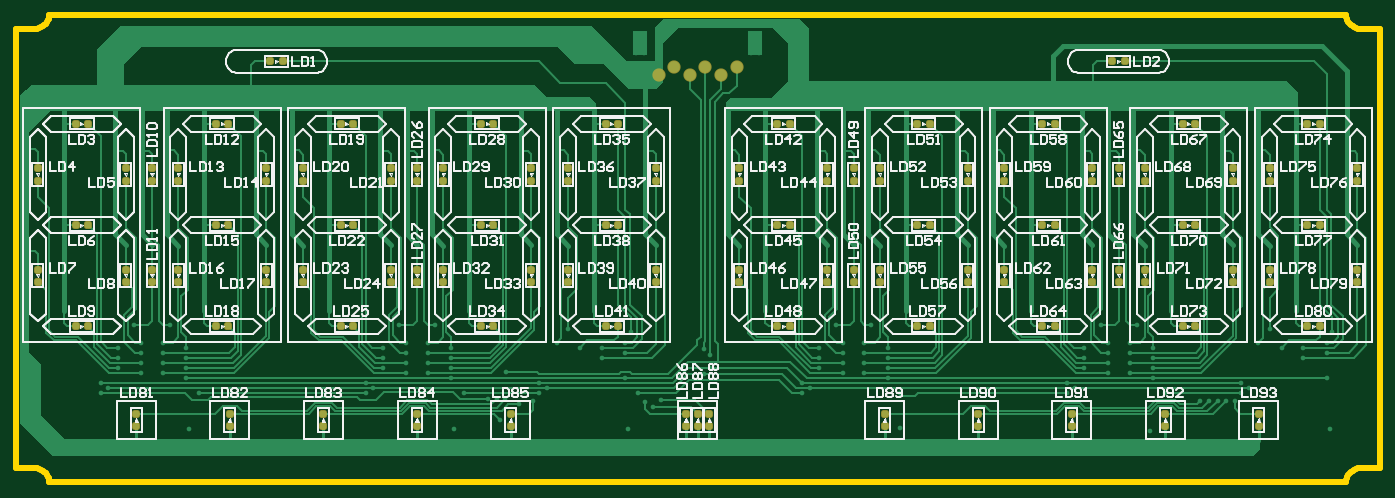
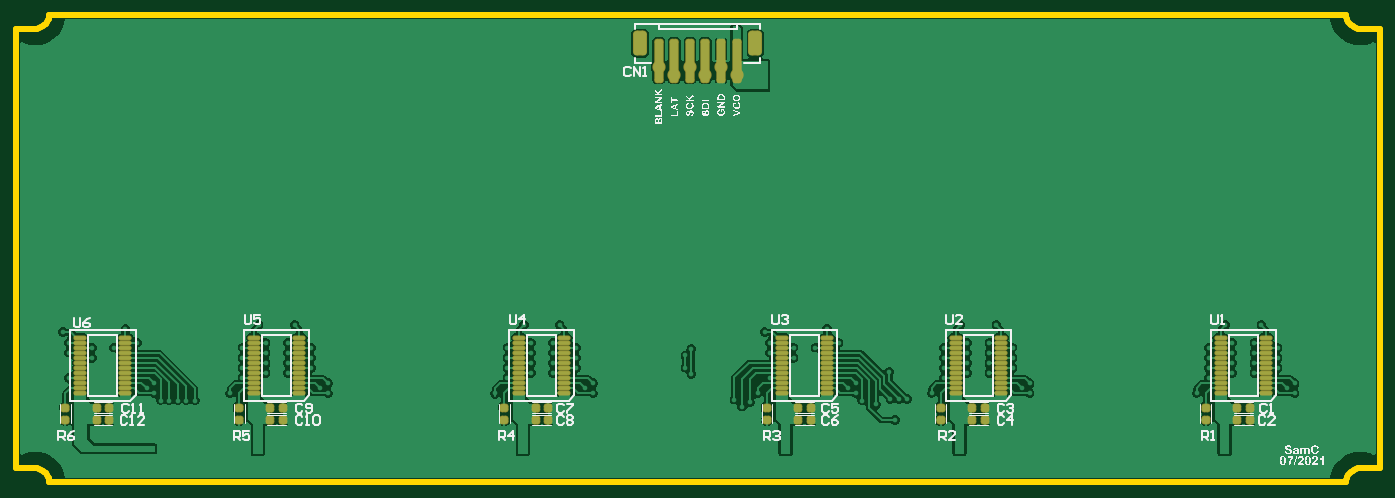
Circuit board: 9 layer files. Board 175.0 x 60.0 mm.
- bottom_copper: Chess Clock Front Display PCB.GBL (70435 bytes)
- bottom_silk: Chess Clock Front Display PCB.GBO (148701 bytes)
- paste: Chess Clock Front Display PCB.GBP (5675 bytes)
- bottom_mask: Chess Clock Front Display PCB.GBS (5886 bytes)
- outline: Chess Clock Front Display PCB.GM1 (1449 bytes)
- top_copper: Chess Clock Front Display PCB.GTL (37473 bytes)
- top_silk: Chess Clock Front Display PCB.GTO (87985 bytes)
- paste: Chess Clock Front Display PCB.GTP (5228 bytes)
- top_mask: Chess Clock Front Display PCB.GTS (5419 bytes)

=== bottom_copper: Chess Clock Front Display PCB.GBL (70435 bytes, source omitted) ===
=== bottom_silk: Chess Clock Front Display PCB.GBO (148701 bytes, source omitted) ===
=== paste: Chess Clock Front Display PCB.GBP ===
G04*
G04 #@! TF.GenerationSoftware,Altium Limited,Altium Designer,21.3.2 (30)*
G04*
G04 Layer_Color=128*
%FSLAX44Y44*%
%MOMM*%
G71*
G04*
G04 #@! TF.SameCoordinates,78750805-DB91-4CD3-9BAD-7DFD151DFB16*
G04*
G04*
G04 #@! TF.FilePolarity,Positive*
G04*
G01*
G75*
G04:AMPARAMS|DCode=22|XSize=0.95mm|YSize=0.9mm|CornerRadius=0.225mm|HoleSize=0mm|Usage=FLASHONLY|Rotation=180.000|XOffset=0mm|YOffset=0mm|HoleType=Round|Shape=RoundedRectangle|*
%AMROUNDEDRECTD22*
21,1,0.9500,0.4500,0,0,180.0*
21,1,0.5000,0.9000,0,0,180.0*
1,1,0.4500,-0.2500,0.2250*
1,1,0.4500,0.2500,0.2250*
1,1,0.4500,0.2500,-0.2250*
1,1,0.4500,-0.2500,-0.2250*
%
%ADD22ROUNDEDRECTD22*%
G04:AMPARAMS|DCode=23|XSize=0.95mm|YSize=0.9mm|CornerRadius=0.225mm|HoleSize=0mm|Usage=FLASHONLY|Rotation=90.000|XOffset=0mm|YOffset=0mm|HoleType=Round|Shape=RoundedRectangle|*
%AMROUNDEDRECTD23*
21,1,0.9500,0.4500,0,0,90.0*
21,1,0.5000,0.9000,0,0,90.0*
1,1,0.4500,0.2250,0.2500*
1,1,0.4500,0.2250,-0.2500*
1,1,0.4500,-0.2250,-0.2500*
1,1,0.4500,-0.2250,0.2500*
%
%ADD23ROUNDEDRECTD23*%
%ADD24O,1.5000X0.4500*%
G04:AMPARAMS|DCode=25|XSize=1.6mm|YSize=3mm|CornerRadius=0.4mm|HoleSize=0mm|Usage=FLASHONLY|Rotation=0.000|XOffset=0mm|YOffset=0mm|HoleType=Round|Shape=RoundedRectangle|*
%AMROUNDEDRECTD25*
21,1,1.6000,2.2000,0,0,0.0*
21,1,0.8000,3.0000,0,0,0.0*
1,1,0.8000,0.4000,-1.1000*
1,1,0.8000,-0.4000,-1.1000*
1,1,0.8000,-0.4000,1.1000*
1,1,0.8000,0.4000,1.1000*
%
%ADD25ROUNDEDRECTD25*%
G04:AMPARAMS|DCode=26|XSize=1mm|YSize=5.5mm|CornerRadius=0.25mm|HoleSize=0mm|Usage=FLASHONLY|Rotation=0.000|XOffset=0mm|YOffset=0mm|HoleType=Round|Shape=RoundedRectangle|*
%AMROUNDEDRECTD26*
21,1,1.0000,5.0000,0,0,0.0*
21,1,0.5000,5.5000,0,0,0.0*
1,1,0.5000,0.2500,-2.5000*
1,1,0.5000,-0.2500,-2.5000*
1,1,0.5000,-0.2500,2.5000*
1,1,0.5000,0.2500,2.5000*
%
%ADD26ROUNDEDRECTD26*%
D22*
X198000Y96000D02*
D03*
Y80000D02*
D03*
X538000Y96000D02*
D03*
Y80000D02*
D03*
X761000D02*
D03*
Y96000D02*
D03*
X1098000D02*
D03*
Y80000D02*
D03*
X1438000Y96000D02*
D03*
Y80000D02*
D03*
X1661000Y96000D02*
D03*
Y80000D02*
D03*
D23*
X498000Y80000D02*
D03*
X482000D02*
D03*
X498000Y96000D02*
D03*
X482000D02*
D03*
X721000Y80000D02*
D03*
X705000D02*
D03*
X721000Y96000D02*
D03*
X705000D02*
D03*
X1058000Y80000D02*
D03*
X1042000D02*
D03*
X1058000Y96000D02*
D03*
X1042000D02*
D03*
X1398000Y80000D02*
D03*
X1382000D02*
D03*
X1398000Y96000D02*
D03*
X1382000D02*
D03*
X1621000D02*
D03*
X1605000D02*
D03*
X1621000Y80000D02*
D03*
X1605000D02*
D03*
X142000D02*
D03*
X158000D02*
D03*
X142000Y96000D02*
D03*
X158000D02*
D03*
D24*
X1584000Y114250D02*
D03*
Y120750D02*
D03*
Y127250D02*
D03*
Y133750D02*
D03*
Y140250D02*
D03*
Y146750D02*
D03*
Y153250D02*
D03*
Y159750D02*
D03*
Y166250D02*
D03*
Y172750D02*
D03*
Y179250D02*
D03*
Y185750D02*
D03*
X1642000Y114250D02*
D03*
Y120750D02*
D03*
Y127250D02*
D03*
Y133750D02*
D03*
Y140250D02*
D03*
Y146750D02*
D03*
Y153250D02*
D03*
Y159750D02*
D03*
Y166250D02*
D03*
Y172750D02*
D03*
Y179250D02*
D03*
Y185750D02*
D03*
X1079000D02*
D03*
Y179250D02*
D03*
Y172750D02*
D03*
Y166250D02*
D03*
Y159750D02*
D03*
Y153250D02*
D03*
Y146750D02*
D03*
Y140250D02*
D03*
Y133750D02*
D03*
Y127250D02*
D03*
Y120750D02*
D03*
Y114250D02*
D03*
X1021000Y185750D02*
D03*
Y179250D02*
D03*
Y172750D02*
D03*
Y166250D02*
D03*
Y159750D02*
D03*
Y153250D02*
D03*
Y146750D02*
D03*
Y140250D02*
D03*
Y133750D02*
D03*
Y127250D02*
D03*
Y120750D02*
D03*
Y114250D02*
D03*
X1419000Y185750D02*
D03*
Y179250D02*
D03*
Y172750D02*
D03*
Y166250D02*
D03*
Y159750D02*
D03*
Y153250D02*
D03*
Y146750D02*
D03*
Y140250D02*
D03*
Y133750D02*
D03*
Y127250D02*
D03*
Y120750D02*
D03*
Y114250D02*
D03*
X1361000Y185750D02*
D03*
Y179250D02*
D03*
Y172750D02*
D03*
Y166250D02*
D03*
Y159750D02*
D03*
Y153250D02*
D03*
Y146750D02*
D03*
Y140250D02*
D03*
Y133750D02*
D03*
Y127250D02*
D03*
Y120750D02*
D03*
Y114250D02*
D03*
X742000Y185750D02*
D03*
Y179250D02*
D03*
Y172750D02*
D03*
Y166250D02*
D03*
Y159750D02*
D03*
Y153250D02*
D03*
Y146750D02*
D03*
Y140250D02*
D03*
Y133750D02*
D03*
Y127250D02*
D03*
Y120750D02*
D03*
Y114250D02*
D03*
X684000Y185750D02*
D03*
Y179250D02*
D03*
Y172750D02*
D03*
Y166250D02*
D03*
Y159750D02*
D03*
Y153250D02*
D03*
Y146750D02*
D03*
Y140250D02*
D03*
Y133750D02*
D03*
Y127250D02*
D03*
Y120750D02*
D03*
Y114250D02*
D03*
X519000Y185750D02*
D03*
Y179250D02*
D03*
Y172750D02*
D03*
Y166250D02*
D03*
Y159750D02*
D03*
Y153250D02*
D03*
Y146750D02*
D03*
Y140250D02*
D03*
Y133750D02*
D03*
Y127250D02*
D03*
Y120750D02*
D03*
Y114250D02*
D03*
X461000Y185750D02*
D03*
Y179250D02*
D03*
Y172750D02*
D03*
Y166250D02*
D03*
Y159750D02*
D03*
Y153250D02*
D03*
Y146750D02*
D03*
Y140250D02*
D03*
Y133750D02*
D03*
Y127250D02*
D03*
Y120750D02*
D03*
Y114250D02*
D03*
X179000Y185750D02*
D03*
Y179250D02*
D03*
Y172750D02*
D03*
Y166250D02*
D03*
Y159750D02*
D03*
Y153250D02*
D03*
Y146750D02*
D03*
Y140250D02*
D03*
Y133750D02*
D03*
Y127250D02*
D03*
Y120750D02*
D03*
Y114250D02*
D03*
X121000Y185750D02*
D03*
Y179250D02*
D03*
Y172750D02*
D03*
Y166250D02*
D03*
Y159750D02*
D03*
Y153250D02*
D03*
Y146750D02*
D03*
Y140250D02*
D03*
Y133750D02*
D03*
Y127250D02*
D03*
Y120750D02*
D03*
Y114250D02*
D03*
D25*
X924000Y563000D02*
D03*
X776000D02*
D03*
D26*
X900000Y541000D02*
D03*
X800000D02*
D03*
X820000D02*
D03*
X840000D02*
D03*
X860000D02*
D03*
X880000D02*
D03*
M02*

=== bottom_mask: Chess Clock Front Display PCB.GBS ===
G04*
G04 #@! TF.GenerationSoftware,Altium Limited,Altium Designer,21.3.2 (30)*
G04*
G04 Layer_Color=16711935*
%FSLAX44Y44*%
%MOMM*%
G71*
G04*
G04 #@! TF.SameCoordinates,78750805-DB91-4CD3-9BAD-7DFD151DFB16*
G04*
G04*
G04 #@! TF.FilePolarity,Negative*
G04*
G01*
G75*
%ADD16C,1.7032*%
G04:AMPARAMS|DCode=28|XSize=1.1532mm|YSize=1.1032mm|CornerRadius=0.3266mm|HoleSize=0mm|Usage=FLASHONLY|Rotation=180.000|XOffset=0mm|YOffset=0mm|HoleType=Round|Shape=RoundedRectangle|*
%AMROUNDEDRECTD28*
21,1,1.1532,0.4500,0,0,180.0*
21,1,0.5000,1.1032,0,0,180.0*
1,1,0.6532,-0.2500,0.2250*
1,1,0.6532,0.2500,0.2250*
1,1,0.6532,0.2500,-0.2250*
1,1,0.6532,-0.2500,-0.2250*
%
%ADD28ROUNDEDRECTD28*%
G04:AMPARAMS|DCode=29|XSize=1.1532mm|YSize=1.1032mm|CornerRadius=0.3266mm|HoleSize=0mm|Usage=FLASHONLY|Rotation=90.000|XOffset=0mm|YOffset=0mm|HoleType=Round|Shape=RoundedRectangle|*
%AMROUNDEDRECTD29*
21,1,1.1532,0.4500,0,0,90.0*
21,1,0.5000,1.1032,0,0,90.0*
1,1,0.6532,0.2250,0.2500*
1,1,0.6532,0.2250,-0.2500*
1,1,0.6532,-0.2250,-0.2500*
1,1,0.6532,-0.2250,0.2500*
%
%ADD29ROUNDEDRECTD29*%
%ADD30O,1.7032X0.6532*%
G04:AMPARAMS|DCode=31|XSize=1.8032mm|YSize=3.2032mm|CornerRadius=0.5016mm|HoleSize=0mm|Usage=FLASHONLY|Rotation=0.000|XOffset=0mm|YOffset=0mm|HoleType=Round|Shape=RoundedRectangle|*
%AMROUNDEDRECTD31*
21,1,1.8032,2.2000,0,0,0.0*
21,1,0.8000,3.2032,0,0,0.0*
1,1,1.0032,0.4000,-1.1000*
1,1,1.0032,-0.4000,-1.1000*
1,1,1.0032,-0.4000,1.1000*
1,1,1.0032,0.4000,1.1000*
%
%ADD31ROUNDEDRECTD31*%
G04:AMPARAMS|DCode=32|XSize=1.2032mm|YSize=5.7032mm|CornerRadius=0.3516mm|HoleSize=0mm|Usage=FLASHONLY|Rotation=0.000|XOffset=0mm|YOffset=0mm|HoleType=Round|Shape=RoundedRectangle|*
%AMROUNDEDRECTD32*
21,1,1.2032,5.0000,0,0,0.0*
21,1,0.5000,5.7032,0,0,0.0*
1,1,0.7032,0.2500,-2.5000*
1,1,0.7032,-0.2500,-2.5000*
1,1,0.7032,-0.2500,2.5000*
1,1,0.7032,0.2500,2.5000*
%
%ADD32ROUNDEDRECTD32*%
D16*
X800000Y523000D02*
D03*
X820000Y533000D02*
D03*
X900000D02*
D03*
X880000Y523000D02*
D03*
X860000Y533000D02*
D03*
X840000Y523000D02*
D03*
D28*
X198000Y96000D02*
D03*
Y80000D02*
D03*
X538000Y96000D02*
D03*
Y80000D02*
D03*
X761000D02*
D03*
Y96000D02*
D03*
X1098000D02*
D03*
Y80000D02*
D03*
X1438000Y96000D02*
D03*
Y80000D02*
D03*
X1661000Y96000D02*
D03*
Y80000D02*
D03*
D29*
X498000Y80000D02*
D03*
X482000D02*
D03*
X498000Y96000D02*
D03*
X482000D02*
D03*
X721000Y80000D02*
D03*
X705000D02*
D03*
X721000Y96000D02*
D03*
X705000D02*
D03*
X1058000Y80000D02*
D03*
X1042000D02*
D03*
X1058000Y96000D02*
D03*
X1042000D02*
D03*
X1398000Y80000D02*
D03*
X1382000D02*
D03*
X1398000Y96000D02*
D03*
X1382000D02*
D03*
X1621000D02*
D03*
X1605000D02*
D03*
X1621000Y80000D02*
D03*
X1605000D02*
D03*
X142000D02*
D03*
X158000D02*
D03*
X142000Y96000D02*
D03*
X158000D02*
D03*
D30*
X1584000Y114250D02*
D03*
Y120750D02*
D03*
Y127250D02*
D03*
Y133750D02*
D03*
Y140250D02*
D03*
Y146750D02*
D03*
Y153250D02*
D03*
Y159750D02*
D03*
Y166250D02*
D03*
Y172750D02*
D03*
Y179250D02*
D03*
Y185750D02*
D03*
X1642000Y114250D02*
D03*
Y120750D02*
D03*
Y127250D02*
D03*
Y133750D02*
D03*
Y140250D02*
D03*
Y146750D02*
D03*
Y153250D02*
D03*
Y159750D02*
D03*
Y166250D02*
D03*
Y172750D02*
D03*
Y179250D02*
D03*
Y185750D02*
D03*
X1079000D02*
D03*
Y179250D02*
D03*
Y172750D02*
D03*
Y166250D02*
D03*
Y159750D02*
D03*
Y153250D02*
D03*
Y146750D02*
D03*
Y140250D02*
D03*
Y133750D02*
D03*
Y127250D02*
D03*
Y120750D02*
D03*
Y114250D02*
D03*
X1021000Y185750D02*
D03*
Y179250D02*
D03*
Y172750D02*
D03*
Y166250D02*
D03*
Y159750D02*
D03*
Y153250D02*
D03*
Y146750D02*
D03*
Y140250D02*
D03*
Y133750D02*
D03*
Y127250D02*
D03*
Y120750D02*
D03*
Y114250D02*
D03*
X1419000Y185750D02*
D03*
Y179250D02*
D03*
Y172750D02*
D03*
Y166250D02*
D03*
Y159750D02*
D03*
Y153250D02*
D03*
Y146750D02*
D03*
Y140250D02*
D03*
Y133750D02*
D03*
Y127250D02*
D03*
Y120750D02*
D03*
Y114250D02*
D03*
X1361000Y185750D02*
D03*
Y179250D02*
D03*
Y172750D02*
D03*
Y166250D02*
D03*
Y159750D02*
D03*
Y153250D02*
D03*
Y146750D02*
D03*
Y140250D02*
D03*
Y133750D02*
D03*
Y127250D02*
D03*
Y120750D02*
D03*
Y114250D02*
D03*
X742000Y185750D02*
D03*
Y179250D02*
D03*
Y172750D02*
D03*
Y166250D02*
D03*
Y159750D02*
D03*
Y153250D02*
D03*
Y146750D02*
D03*
Y140250D02*
D03*
Y133750D02*
D03*
Y127250D02*
D03*
Y120750D02*
D03*
Y114250D02*
D03*
X684000Y185750D02*
D03*
Y179250D02*
D03*
Y172750D02*
D03*
Y166250D02*
D03*
Y159750D02*
D03*
Y153250D02*
D03*
Y146750D02*
D03*
Y140250D02*
D03*
Y133750D02*
D03*
Y127250D02*
D03*
Y120750D02*
D03*
Y114250D02*
D03*
X519000Y185750D02*
D03*
Y179250D02*
D03*
Y172750D02*
D03*
Y166250D02*
D03*
Y159750D02*
D03*
Y153250D02*
D03*
Y146750D02*
D03*
Y140250D02*
D03*
Y133750D02*
D03*
Y127250D02*
D03*
Y120750D02*
D03*
Y114250D02*
D03*
X461000Y185750D02*
D03*
Y179250D02*
D03*
Y172750D02*
D03*
Y166250D02*
D03*
Y159750D02*
D03*
Y153250D02*
D03*
Y146750D02*
D03*
Y140250D02*
D03*
Y133750D02*
D03*
Y127250D02*
D03*
Y120750D02*
D03*
Y114250D02*
D03*
X179000Y185750D02*
D03*
Y179250D02*
D03*
Y172750D02*
D03*
Y166250D02*
D03*
Y159750D02*
D03*
Y153250D02*
D03*
Y146750D02*
D03*
Y140250D02*
D03*
Y133750D02*
D03*
Y127250D02*
D03*
Y120750D02*
D03*
Y114250D02*
D03*
X121000Y185750D02*
D03*
Y179250D02*
D03*
Y172750D02*
D03*
Y166250D02*
D03*
Y159750D02*
D03*
Y153250D02*
D03*
Y146750D02*
D03*
Y140250D02*
D03*
Y133750D02*
D03*
Y127250D02*
D03*
Y120750D02*
D03*
Y114250D02*
D03*
D31*
X924000Y563000D02*
D03*
X776000D02*
D03*
D32*
X900000Y541000D02*
D03*
X800000D02*
D03*
X820000D02*
D03*
X840000D02*
D03*
X860000D02*
D03*
X880000D02*
D03*
M02*

=== outline: Chess Clock Front Display PCB.GM1 ===
G04*
G04 #@! TF.GenerationSoftware,Altium Limited,Altium Designer,21.3.2 (30)*
G04*
G04 Layer_Color=16711935*
%FSLAX44Y44*%
%MOMM*%
G71*
G04*
G04 #@! TF.SameCoordinates,78750805-DB91-4CD3-9BAD-7DFD151DFB16*
G04*
G04*
G04 #@! TF.FilePolarity,Positive*
G04*
G01*
G75*
%ADD34C,0.8000*%
D34*
X1682000Y600000D02*
X1682183Y597438D01*
X1682729Y594929D01*
X1683627Y592523D01*
X1684857Y590269D01*
X1686396Y588213D01*
X1688212Y586396D01*
X1690269Y584857D01*
X1692522Y583627D01*
X1694929Y582729D01*
X1697438Y582183D01*
X1700000Y582000D01*
Y18000D02*
X1697438Y17817D01*
X1694929Y17271D01*
X1692522Y16373D01*
X1690269Y15143D01*
X1688212Y13604D01*
X1686396Y11788D01*
X1684857Y9732D01*
X1683627Y7477D01*
X1682729Y5071D01*
X1682183Y2562D01*
X1682000Y0D01*
X18000D02*
X17817Y2562D01*
X17271Y5071D01*
X16373Y7477D01*
X15143Y9732D01*
X13604Y11788D01*
X11788Y13604D01*
X9732Y15143D01*
X7477Y16373D01*
X5071Y17271D01*
X2562Y17817D01*
X-0Y18000D01*
Y582000D02*
X2562Y582183D01*
X5071Y582729D01*
X7477Y583627D01*
X9732Y584857D01*
X11788Y586396D01*
X13604Y588213D01*
X15143Y590269D01*
X16373Y592523D01*
X17271Y594929D01*
X17817Y597438D01*
X18000Y600000D01*
X1725000Y18000D02*
Y582000D01*
X-25000Y18000D02*
Y582000D01*
X1700000D02*
X1725000D01*
X-25000Y18000D02*
X-0D01*
X18000Y0D02*
X1682000D01*
X18000Y600000D02*
X1682000D01*
X1700000Y18000D02*
X1725000D01*
X-25000Y582000D02*
X-0D01*
M02*

=== top_copper: Chess Clock Front Display PCB.GTL (37473 bytes, source omitted) ===
=== top_silk: Chess Clock Front Display PCB.GTO (87985 bytes, source omitted) ===
=== paste: Chess Clock Front Display PCB.GTP ===
G04*
G04 #@! TF.GenerationSoftware,Altium Limited,Altium Designer,21.3.2 (30)*
G04*
G04 Layer_Color=8421504*
%FSLAX44Y44*%
%MOMM*%
G71*
G04*
G04 #@! TF.SameCoordinates,78750805-DB91-4CD3-9BAD-7DFD151DFB16*
G04*
G04*
G04 #@! TF.FilePolarity,Positive*
G04*
G01*
G75*
G04:AMPARAMS|DCode=12|XSize=0.8mm|YSize=0.8mm|CornerRadius=0.2mm|HoleSize=0mm|Usage=FLASHONLY|Rotation=270.000|XOffset=0mm|YOffset=0mm|HoleType=Round|Shape=RoundedRectangle|*
%AMROUNDEDRECTD12*
21,1,0.8000,0.4000,0,0,270.0*
21,1,0.4000,0.8000,0,0,270.0*
1,1,0.4000,-0.2000,-0.2000*
1,1,0.4000,-0.2000,0.2000*
1,1,0.4000,0.2000,0.2000*
1,1,0.4000,0.2000,-0.2000*
%
%ADD12ROUNDEDRECTD12*%
G04:AMPARAMS|DCode=13|XSize=0.8mm|YSize=0.8mm|CornerRadius=0.2mm|HoleSize=0mm|Usage=FLASHONLY|Rotation=180.000|XOffset=0mm|YOffset=0mm|HoleType=Round|Shape=RoundedRectangle|*
%AMROUNDEDRECTD13*
21,1,0.8000,0.4000,0,0,180.0*
21,1,0.4000,0.8000,0,0,180.0*
1,1,0.4000,-0.2000,0.2000*
1,1,0.4000,0.2000,0.2000*
1,1,0.4000,0.2000,-0.2000*
1,1,0.4000,-0.2000,-0.2000*
%
%ADD13ROUNDEDRECTD13*%
D12*
X1570000Y88000D02*
D03*
Y72000D02*
D03*
X1450000Y88000D02*
D03*
Y72000D02*
D03*
X1330000Y88000D02*
D03*
Y72000D02*
D03*
X1210000Y88000D02*
D03*
Y72000D02*
D03*
X1090000Y88000D02*
D03*
Y72000D02*
D03*
X865000Y88000D02*
D03*
Y72000D02*
D03*
X835000Y88000D02*
D03*
Y72000D02*
D03*
X850000Y88000D02*
D03*
Y72000D02*
D03*
X610000Y88000D02*
D03*
Y72000D02*
D03*
X490000Y88000D02*
D03*
Y72000D02*
D03*
X370000Y88000D02*
D03*
Y72000D02*
D03*
X250000Y88000D02*
D03*
Y72000D02*
D03*
X1696364Y257000D02*
D03*
Y273000D02*
D03*
X1583636Y257000D02*
D03*
Y273000D02*
D03*
X1696364Y387000D02*
D03*
Y403000D02*
D03*
X1583636Y387000D02*
D03*
Y403000D02*
D03*
X1536364Y257000D02*
D03*
Y273000D02*
D03*
X1423636Y257000D02*
D03*
Y273000D02*
D03*
X1536364Y387000D02*
D03*
Y403000D02*
D03*
X1423636Y387000D02*
D03*
Y403000D02*
D03*
X1390000Y257000D02*
D03*
Y273000D02*
D03*
Y387000D02*
D03*
Y403000D02*
D03*
X1243636Y387000D02*
D03*
Y403000D02*
D03*
X1356364Y387000D02*
D03*
Y403000D02*
D03*
Y257000D02*
D03*
Y273000D02*
D03*
X1243636Y257000D02*
D03*
Y273000D02*
D03*
X1196364Y257000D02*
D03*
Y273000D02*
D03*
X1083636Y257000D02*
D03*
Y273000D02*
D03*
X1196364Y387000D02*
D03*
Y403000D02*
D03*
X1083636Y387000D02*
D03*
Y403000D02*
D03*
X1050000Y257000D02*
D03*
Y273000D02*
D03*
Y387000D02*
D03*
Y403000D02*
D03*
X1016364Y257000D02*
D03*
Y273000D02*
D03*
X903636Y257000D02*
D03*
Y273000D02*
D03*
X1016364Y387000D02*
D03*
Y403000D02*
D03*
X903636Y387000D02*
D03*
Y403000D02*
D03*
X796364Y257000D02*
D03*
Y273000D02*
D03*
X683636Y257000D02*
D03*
Y273000D02*
D03*
X796364Y387000D02*
D03*
Y403000D02*
D03*
X683636Y387000D02*
D03*
Y403000D02*
D03*
X636364Y257000D02*
D03*
Y273000D02*
D03*
X523636Y257000D02*
D03*
Y273000D02*
D03*
X636364Y387000D02*
D03*
Y403000D02*
D03*
X523636Y387000D02*
D03*
Y403000D02*
D03*
X490000Y257000D02*
D03*
Y273000D02*
D03*
Y387000D02*
D03*
Y403000D02*
D03*
X456364Y257000D02*
D03*
Y273000D02*
D03*
X343636Y257000D02*
D03*
Y273000D02*
D03*
X456364Y387000D02*
D03*
Y403000D02*
D03*
X343636Y387000D02*
D03*
Y403000D02*
D03*
X296364Y257000D02*
D03*
Y273000D02*
D03*
X183636Y257000D02*
D03*
Y273000D02*
D03*
X296364Y387000D02*
D03*
Y403000D02*
D03*
X183636Y387000D02*
D03*
Y403000D02*
D03*
X150000Y257000D02*
D03*
Y273000D02*
D03*
Y387000D02*
D03*
Y403000D02*
D03*
X130000Y72000D02*
D03*
Y88000D02*
D03*
X116364Y273000D02*
D03*
Y257000D02*
D03*
X3636Y273000D02*
D03*
Y257000D02*
D03*
X116364Y403000D02*
D03*
Y387000D02*
D03*
X3636Y403000D02*
D03*
Y387000D02*
D03*
D13*
X1648000Y200000D02*
D03*
X1632000D02*
D03*
X1648000Y330000D02*
D03*
X1632000D02*
D03*
X1488000Y200000D02*
D03*
X1472000D02*
D03*
X1488000Y330000D02*
D03*
X1472000D02*
D03*
X1308000Y200000D02*
D03*
X1292000D02*
D03*
X1308000Y330000D02*
D03*
X1292000D02*
D03*
X1148000Y200000D02*
D03*
X1132000D02*
D03*
X1148000Y330000D02*
D03*
X1132000D02*
D03*
X1648000Y460000D02*
D03*
X1632000D02*
D03*
X1488000D02*
D03*
X1472000D02*
D03*
X1308000D02*
D03*
X1292000D02*
D03*
X1148000D02*
D03*
X1132000D02*
D03*
X968000Y200000D02*
D03*
X952000D02*
D03*
X968000Y330000D02*
D03*
X952000D02*
D03*
X968000Y460000D02*
D03*
X952000D02*
D03*
X748000Y200000D02*
D03*
X732000D02*
D03*
X748000Y330000D02*
D03*
X732000D02*
D03*
X748000Y460000D02*
D03*
X732000D02*
D03*
X588000Y200000D02*
D03*
X572000D02*
D03*
X588000Y330000D02*
D03*
X572000D02*
D03*
X588000Y460000D02*
D03*
X572000D02*
D03*
X408000Y200000D02*
D03*
X392000D02*
D03*
X408000Y330000D02*
D03*
X392000D02*
D03*
X408000Y460000D02*
D03*
X392000D02*
D03*
X248000Y200000D02*
D03*
X232000D02*
D03*
X248000Y330000D02*
D03*
X232000D02*
D03*
X248000Y460000D02*
D03*
X232000D02*
D03*
X68000Y200000D02*
D03*
X52000D02*
D03*
X1398000Y540000D02*
D03*
X1382000D02*
D03*
X318000D02*
D03*
X302000D02*
D03*
X52000Y330000D02*
D03*
X68000D02*
D03*
X52000Y460000D02*
D03*
X68000D02*
D03*
M02*

=== top_mask: Chess Clock Front Display PCB.GTS ===
G04*
G04 #@! TF.GenerationSoftware,Altium Limited,Altium Designer,21.3.2 (30)*
G04*
G04 Layer_Color=8388736*
%FSLAX44Y44*%
%MOMM*%
G71*
G04*
G04 #@! TF.SameCoordinates,78750805-DB91-4CD3-9BAD-7DFD151DFB16*
G04*
G04*
G04 #@! TF.FilePolarity,Negative*
G04*
G01*
G75*
G04:AMPARAMS|DCode=14|XSize=1.0032mm|YSize=1.0032mm|CornerRadius=0.3016mm|HoleSize=0mm|Usage=FLASHONLY|Rotation=270.000|XOffset=0mm|YOffset=0mm|HoleType=Round|Shape=RoundedRectangle|*
%AMROUNDEDRECTD14*
21,1,1.0032,0.4000,0,0,270.0*
21,1,0.4000,1.0032,0,0,270.0*
1,1,0.6032,-0.2000,-0.2000*
1,1,0.6032,-0.2000,0.2000*
1,1,0.6032,0.2000,0.2000*
1,1,0.6032,0.2000,-0.2000*
%
%ADD14ROUNDEDRECTD14*%
G04:AMPARAMS|DCode=15|XSize=1.0032mm|YSize=1.0032mm|CornerRadius=0.3016mm|HoleSize=0mm|Usage=FLASHONLY|Rotation=180.000|XOffset=0mm|YOffset=0mm|HoleType=Round|Shape=RoundedRectangle|*
%AMROUNDEDRECTD15*
21,1,1.0032,0.4000,0,0,180.0*
21,1,0.4000,1.0032,0,0,180.0*
1,1,0.6032,-0.2000,0.2000*
1,1,0.6032,0.2000,0.2000*
1,1,0.6032,0.2000,-0.2000*
1,1,0.6032,-0.2000,-0.2000*
%
%ADD15ROUNDEDRECTD15*%
%ADD16C,1.7032*%
D14*
X1570000Y88000D02*
D03*
Y72000D02*
D03*
X1450000Y88000D02*
D03*
Y72000D02*
D03*
X1330000Y88000D02*
D03*
Y72000D02*
D03*
X1210000Y88000D02*
D03*
Y72000D02*
D03*
X1090000Y88000D02*
D03*
Y72000D02*
D03*
X865000Y88000D02*
D03*
Y72000D02*
D03*
X835000Y88000D02*
D03*
Y72000D02*
D03*
X850000Y88000D02*
D03*
Y72000D02*
D03*
X610000Y88000D02*
D03*
Y72000D02*
D03*
X490000Y88000D02*
D03*
Y72000D02*
D03*
X370000Y88000D02*
D03*
Y72000D02*
D03*
X250000Y88000D02*
D03*
Y72000D02*
D03*
X1696364Y257000D02*
D03*
Y273000D02*
D03*
X1583636Y257000D02*
D03*
Y273000D02*
D03*
X1696364Y387000D02*
D03*
Y403000D02*
D03*
X1583636Y387000D02*
D03*
Y403000D02*
D03*
X1536364Y257000D02*
D03*
Y273000D02*
D03*
X1423636Y257000D02*
D03*
Y273000D02*
D03*
X1536364Y387000D02*
D03*
Y403000D02*
D03*
X1423636Y387000D02*
D03*
Y403000D02*
D03*
X1390000Y257000D02*
D03*
Y273000D02*
D03*
Y387000D02*
D03*
Y403000D02*
D03*
X1243636Y387000D02*
D03*
Y403000D02*
D03*
X1356364Y387000D02*
D03*
Y403000D02*
D03*
Y257000D02*
D03*
Y273000D02*
D03*
X1243636Y257000D02*
D03*
Y273000D02*
D03*
X1196364Y257000D02*
D03*
Y273000D02*
D03*
X1083636Y257000D02*
D03*
Y273000D02*
D03*
X1196364Y387000D02*
D03*
Y403000D02*
D03*
X1083636Y387000D02*
D03*
Y403000D02*
D03*
X1050000Y257000D02*
D03*
Y273000D02*
D03*
Y387000D02*
D03*
Y403000D02*
D03*
X1016364Y257000D02*
D03*
Y273000D02*
D03*
X903636Y257000D02*
D03*
Y273000D02*
D03*
X1016364Y387000D02*
D03*
Y403000D02*
D03*
X903636Y387000D02*
D03*
Y403000D02*
D03*
X796364Y257000D02*
D03*
Y273000D02*
D03*
X683636Y257000D02*
D03*
Y273000D02*
D03*
X796364Y387000D02*
D03*
Y403000D02*
D03*
X683636Y387000D02*
D03*
Y403000D02*
D03*
X636364Y257000D02*
D03*
Y273000D02*
D03*
X523636Y257000D02*
D03*
Y273000D02*
D03*
X636364Y387000D02*
D03*
Y403000D02*
D03*
X523636Y387000D02*
D03*
Y403000D02*
D03*
X490000Y257000D02*
D03*
Y273000D02*
D03*
Y387000D02*
D03*
Y403000D02*
D03*
X456364Y257000D02*
D03*
Y273000D02*
D03*
X343636Y257000D02*
D03*
Y273000D02*
D03*
X456364Y387000D02*
D03*
Y403000D02*
D03*
X343636Y387000D02*
D03*
Y403000D02*
D03*
X296364Y257000D02*
D03*
Y273000D02*
D03*
X183636Y257000D02*
D03*
Y273000D02*
D03*
X296364Y387000D02*
D03*
Y403000D02*
D03*
X183636Y387000D02*
D03*
Y403000D02*
D03*
X150000Y257000D02*
D03*
Y273000D02*
D03*
Y387000D02*
D03*
Y403000D02*
D03*
X130000Y72000D02*
D03*
Y88000D02*
D03*
X116364Y273000D02*
D03*
Y257000D02*
D03*
X3636Y273000D02*
D03*
Y257000D02*
D03*
X116364Y403000D02*
D03*
Y387000D02*
D03*
X3636Y403000D02*
D03*
Y387000D02*
D03*
D15*
X1648000Y200000D02*
D03*
X1632000D02*
D03*
X1648000Y330000D02*
D03*
X1632000D02*
D03*
X1488000Y200000D02*
D03*
X1472000D02*
D03*
X1488000Y330000D02*
D03*
X1472000D02*
D03*
X1308000Y200000D02*
D03*
X1292000D02*
D03*
X1308000Y330000D02*
D03*
X1292000D02*
D03*
X1148000Y200000D02*
D03*
X1132000D02*
D03*
X1148000Y330000D02*
D03*
X1132000D02*
D03*
X1648000Y460000D02*
D03*
X1632000D02*
D03*
X1488000D02*
D03*
X1472000D02*
D03*
X1308000D02*
D03*
X1292000D02*
D03*
X1148000D02*
D03*
X1132000D02*
D03*
X968000Y200000D02*
D03*
X952000D02*
D03*
X968000Y330000D02*
D03*
X952000D02*
D03*
X968000Y460000D02*
D03*
X952000D02*
D03*
X748000Y200000D02*
D03*
X732000D02*
D03*
X748000Y330000D02*
D03*
X732000D02*
D03*
X748000Y460000D02*
D03*
X732000D02*
D03*
X588000Y200000D02*
D03*
X572000D02*
D03*
X588000Y330000D02*
D03*
X572000D02*
D03*
X588000Y460000D02*
D03*
X572000D02*
D03*
X408000Y200000D02*
D03*
X392000D02*
D03*
X408000Y330000D02*
D03*
X392000D02*
D03*
X408000Y460000D02*
D03*
X392000D02*
D03*
X248000Y200000D02*
D03*
X232000D02*
D03*
X248000Y330000D02*
D03*
X232000D02*
D03*
X248000Y460000D02*
D03*
X232000D02*
D03*
X68000Y200000D02*
D03*
X52000D02*
D03*
X1398000Y540000D02*
D03*
X1382000D02*
D03*
X318000D02*
D03*
X302000D02*
D03*
X52000Y330000D02*
D03*
X68000D02*
D03*
X52000Y460000D02*
D03*
X68000D02*
D03*
D16*
X800000Y523000D02*
D03*
X820000Y533000D02*
D03*
X900000D02*
D03*
X880000Y523000D02*
D03*
X860000Y533000D02*
D03*
X840000Y523000D02*
D03*
M02*

